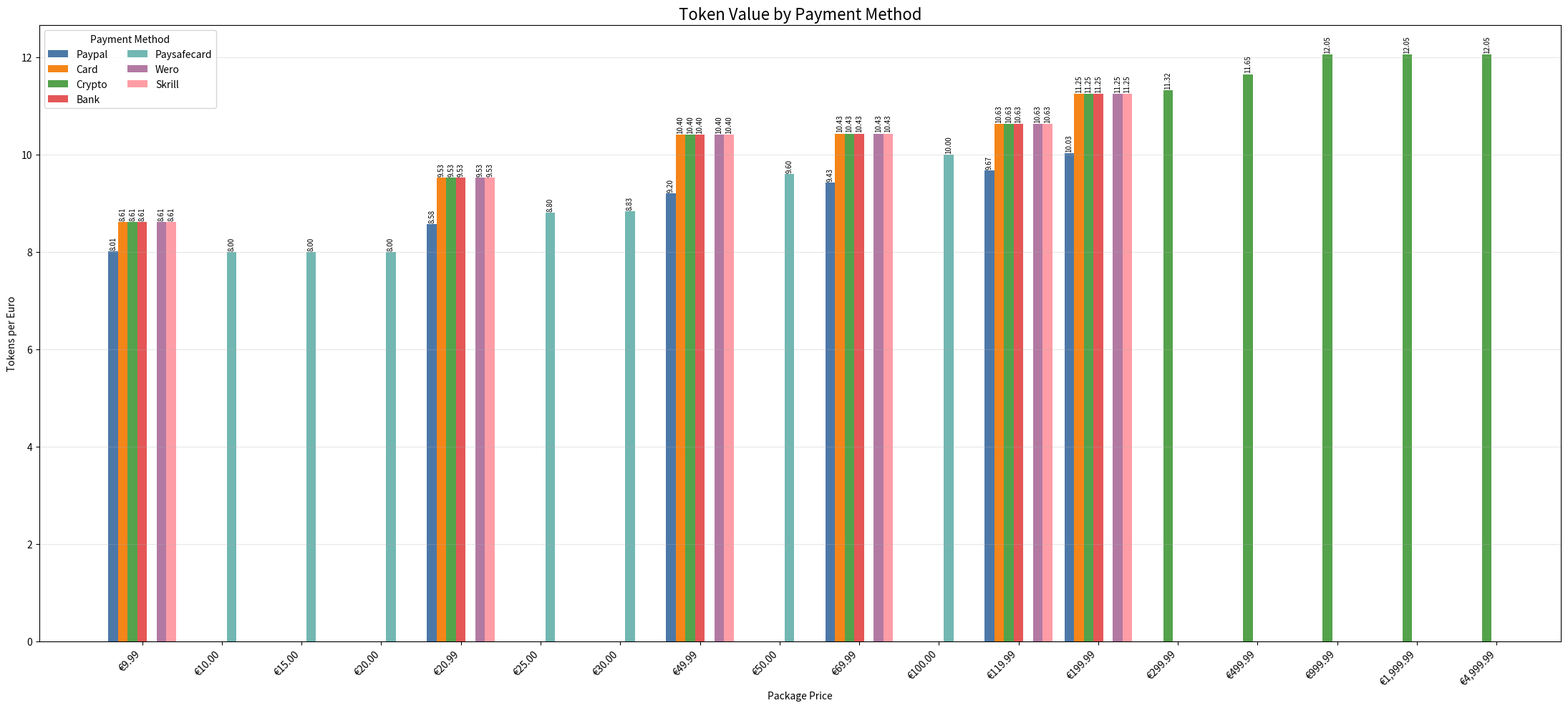

Write the Python code that produced this figure.
import matplotlib.pyplot as plt
import numpy as np

# PayPal packages
paypal_packages = [
    {"tokens": 80, "price": 9.99},
    {"tokens": 180, "price": 20.99},
    {"tokens": 460, "price": 49.99},
    {"tokens": 660, "price": 69.99},
    {"tokens": 1160, "price": 119.99},
    {"tokens": 2005, "price": 199.99},
]


# Credit/Debit Card packages
card_packages = [
    {"tokens": 86, "price": 9.99},
    {"tokens": 200, "price": 20.99},
    {"tokens": 520, "price": 49.99},
    {"tokens": 730, "price": 69.99},
    {"tokens": 1275, "price": 119.99},
    {"tokens": 2250, "price": 199.99},
]


# Cryptocurrency packages
crypto_packages = [
    {"tokens": 86, "price": 9.99},
    {"tokens": 200, "price": 20.99},
    {"tokens": 520, "price": 49.99},
    {"tokens": 730, "price": 69.99},
    {"tokens": 1275, "price": 119.99},
    {"tokens": 2250, "price": 199.99},
    {"tokens": 3395, "price": 299.99},
    {"tokens": 5825, "price": 499.99},
    {"tokens": 12050, "price": 999.99},
    {"tokens": 24100, "price": 1999.99},
    {"tokens": 60250, "price": 4999.99},
]


# Bank account / online banking packages
bank_packages = [
    {"tokens": 86, "price": 9.99},
    {"tokens": 200, "price": 20.99},
    {"tokens": 520, "price": 49.99},
    {"tokens": 730, "price": 69.99},
    {"tokens": 1275, "price": 119.99},
    {"tokens": 2250, "price": 199.99},
]


# Paysafecard packages
paysafecard_packages = [
    {"tokens": 80, "price": 10.00},
    {"tokens": 120, "price": 15.00},
    {"tokens": 160, "price": 20.00},
    {"tokens": 220, "price": 25.00},
    {"tokens": 265, "price": 30.00},
    {"tokens": 480, "price": 50.00},
    {"tokens": 1000, "price": 100.00},
]


# Wero packages
wero_packages = [
    {"tokens": 86, "price": 9.99},
    {"tokens": 200, "price": 20.99},
    {"tokens": 520, "price": 49.99},
    {"tokens": 730, "price": 69.99},
    {"tokens": 1275, "price": 119.99},
    {"tokens": 2250, "price": 199.99},
]


# Skrill packages
skrill_packages = [
    {"tokens": 86, "price": 9.99},
    {"tokens": 200, "price": 20.99},
    {"tokens": 520, "price": 49.99},
    {"tokens": 730, "price": 69.99},
    {"tokens": 1275, "price": 119.99},
    {"tokens": 2250, "price": 199.99},
]


# All payment methods
payment_packages = {
    "paypal": paypal_packages,
    "card": card_packages,
    "crypto": crypto_packages,
    "bank": bank_packages,
    "paysafecard": paysafecard_packages,
    "wero": wero_packages,
    "skrill": skrill_packages,
}


def tokens_by_price(packages):
    """Create a lookup dictionary using price as the key."""
    return {package["price"]: package["tokens"] for package in packages}


# Create a lookup table for every payment method
packages_by_method = {
    method: tokens_by_price(packages) for method, packages in payment_packages.items()
}


# Get every unique price from every payment method
prices = sorted(
    {price for packages in packages_by_method.values() for price in packages}
)


# Calculate tokens received per euro for every payment method
values_by_method = {}

for method, packages in packages_by_method.items():
    values_by_method[method] = [packages.get(price, np.nan) / price for price in prices]


# Print a comparison table
print("Token Value Comparison")
print("-" * 140)

header = f"{'Price':>12}"

for method in payment_packages:
    header += f"{method.title():>18}"

print(header)
print("-" * 140)

for index, price in enumerate(prices):
    row = f"€{price:>10.2f}"

    for method in payment_packages:
        value = values_by_method[method][index]

        if np.isnan(value):
            row += f"{'N/A':>18}"
        else:
            row += f"{value:>18.2f}"

    print(row)


# Payment methods and chart colors
methods = list(payment_packages.keys())

colors = {
    "paypal": "#4c78a8",
    "card": "#f58518",
    "crypto": "#54a24b",
    "bank": "#e45756",
    "paysafecard": "#72b7b2",
    "wero": "#b279a2",
    "skrill": "#ff9da6",
}


# Create grouped bar chart
x = np.arange(len(prices))
number_of_methods = len(methods)

# Automatically size the bars based on the number of payment methods
bar_group_width = 0.85
bar_width = bar_group_width / number_of_methods

plt.figure(figsize=(22, 10))

all_bars = []

for method_index, method in enumerate(methods):
    # Center the complete group around each price
    offset = (method_index - (number_of_methods - 1) / 2) * bar_width

    bars = plt.bar(
        x + offset,
        values_by_method[method],
        width=bar_width,
        label=method.title(),
        color=colors.get(method),
    )

    all_bars.append(bars)


# Add values above every visible bar
for bars in all_bars:
    for bar in bars:
        height = bar.get_height()

        if not np.isnan(height) and height > 0:
            plt.text(
                bar.get_x() + bar.get_width() / 2,
                height + 0.03,
                f"{height:.2f}",
                ha="center",
                va="bottom",
                fontsize=7,
                rotation=90,
            )


plt.title("Token Value by Payment Method", fontsize=16)
plt.xlabel("Package Price")
plt.ylabel("Tokens per Euro")

plt.xticks(
    x,
    [f"€{price:,.2f}" for price in prices],
    rotation=45,
    ha="right",
)

plt.legend(
    title="Payment Method",
    ncol=2,
)

plt.grid(axis="y", alpha=0.3)
plt.tight_layout()
plt.show()
